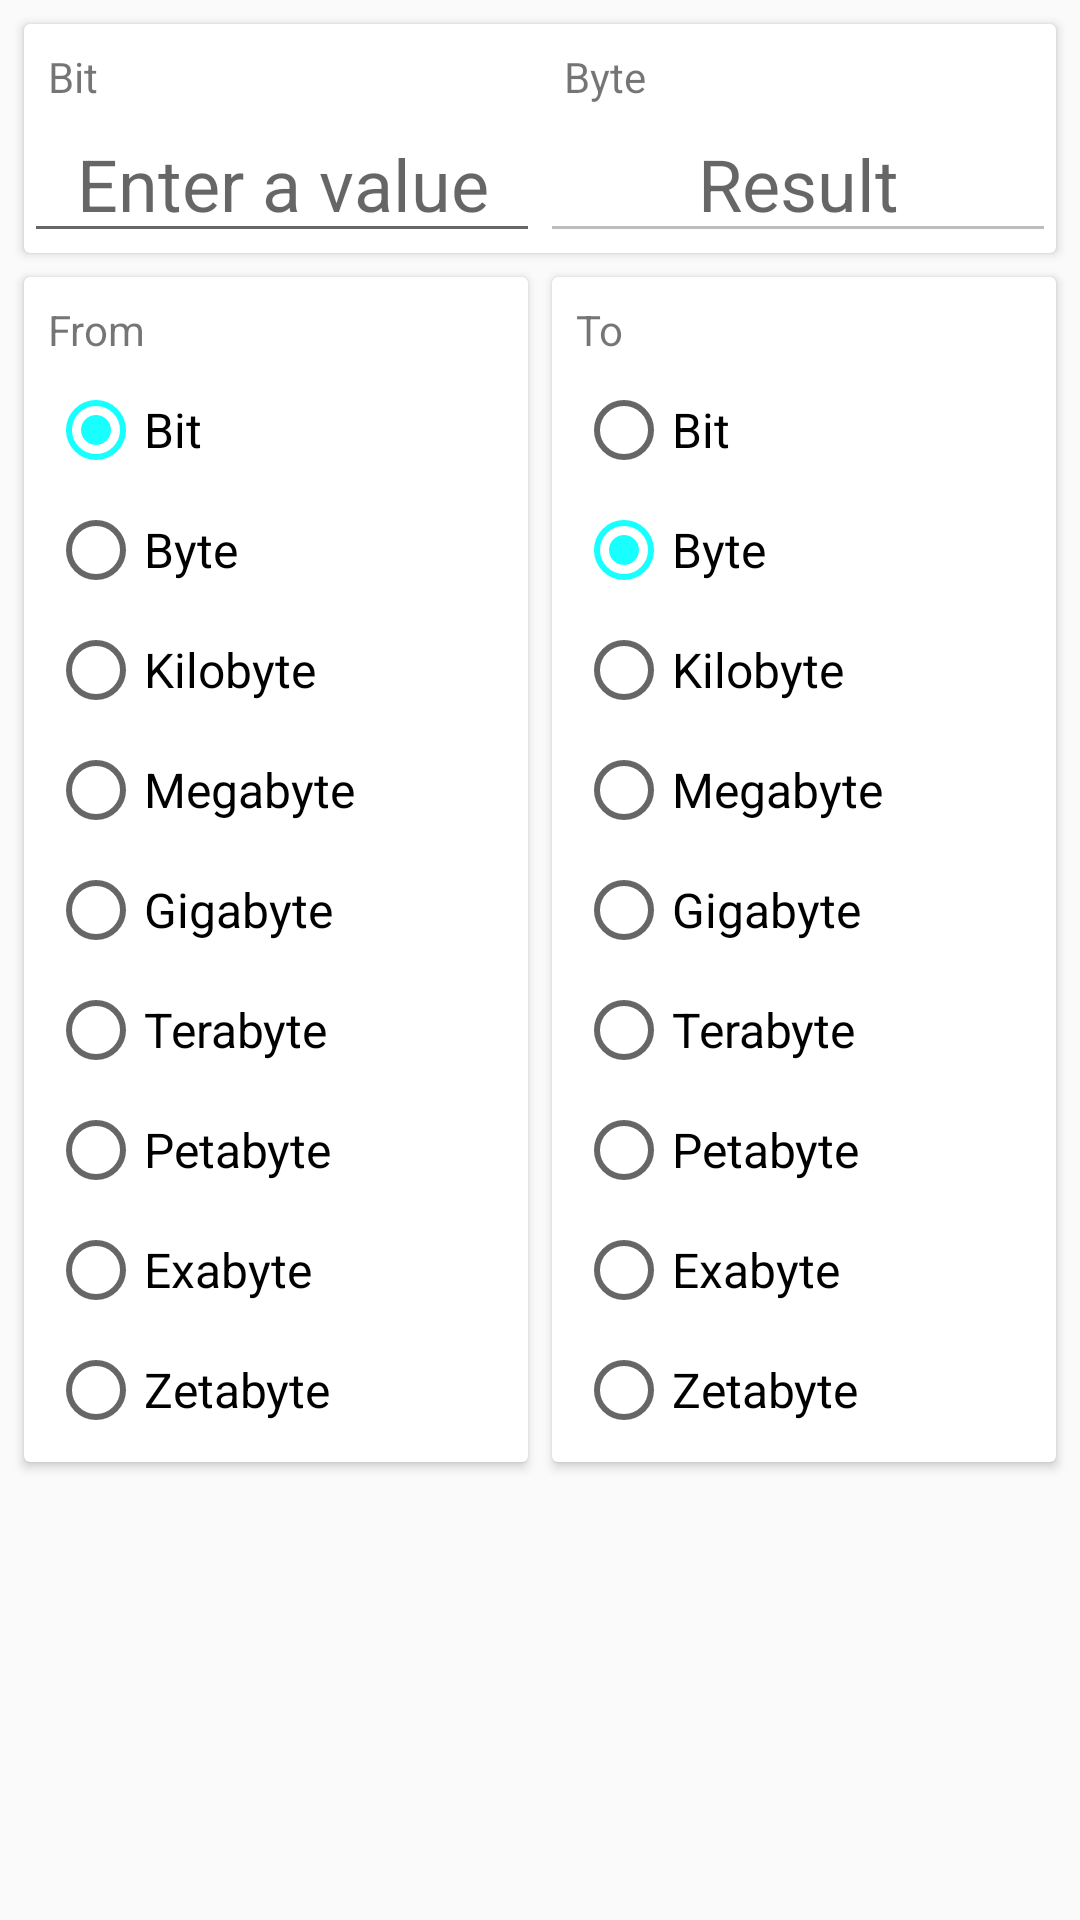

The Android layout XML behind this screen, and the referenced resources:
<!-- AndroidManifest.xml: application theme AppTheme -->
<!-- res/layout/fragment_digital_storage.xml -->
<?xml version="1.0" encoding="utf-8"?>
<LinearLayout xmlns:android="http://schemas.android.com/apk/res/android"
    xmlns:tools="http://schemas.android.com/tools"
    android:id="@+id/content_digital_storage"
    android:layout_width="match_parent"
    android:layout_height="match_parent"
    android:orientation="vertical"
    tools:context="com.example.mohamed.simpleconverter.Fragments.DigitalStorageActivityFragment">

    <android.support.v7.widget.CardView style="@style/HeaderCardView">

        <TableLayout
            android:layout_width="match_parent"
            android:layout_height="wrap_content">

            <TableRow>

                <TextView
                    android:id="@+id/tvFromVal"
                    style="@style/UnitText"
                    android:text="@string/bit" />

                <TextView
                    android:id="@+id/tvToRes"
                    style="@style/UnitText"
                    android:text="@string/Byte" />
            </TableRow>

            <TableRow>

                <EditText
                    android:id="@+id/etValue"
                    style="@style/ValueEditText" />

                <EditText
                    android:id="@+id/etResult"
                    style="@style/ResultEditText" />
            </TableRow>
        </TableLayout>

    </android.support.v7.widget.CardView>

    <ScrollView
        android:layout_width="match_parent"
        android:layout_height="wrap_content">

        <LinearLayout
            android:layout_width="match_parent"
            android:layout_height="wrap_content"
            android:orientation="horizontal">

            <android.support.v7.widget.CardView
                style="@style/UnitsCardView"
                android:layout_marginEnd="4dp"
                android:layout_marginLeft="8dp"
                android:layout_marginRight="4dp"
                android:layout_marginStart="8dp">

                <RadioGroup
                    android:id="@+id/rgfrom"
                    style="@style/UnitsRadioGroup">

                    <TextView
                        android:layout_width="wrap_content"
                        android:layout_height="wrap_content"
                        android:text="@string/from" />

                    <RadioButton
                        android:id="@+id/rbBit1"
                        style="@style/UnitRadioButton"
                        android:layout_width="wrap_content"
                        android:layout_height="wrap_content"
                        android:checked="true"
                        android:text="@string/bit" />

                    <RadioButton
                        android:id="@+id/rbByte1"
                        style="@style/UnitRadioButton"
                        android:layout_width="wrap_content"
                        android:layout_height="wrap_content"
                        android:text="@string/Byte" />

                    <RadioButton
                        android:id="@+id/rbKilo1"
                        style="@style/UnitRadioButton"
                        android:layout_width="wrap_content"
                        android:layout_height="wrap_content"
                        android:text="@string/kilo" />

                    <RadioButton
                        android:id="@+id/rbMega1"
                        style="@style/UnitRadioButton"
                        android:layout_width="wrap_content"
                        android:layout_height="wrap_content"
                        android:text="@string/mega" />

                    <RadioButton
                        android:id="@+id/rbGiga1"
                        style="@style/UnitRadioButton"
                        android:layout_width="wrap_content"
                        android:layout_height="wrap_content"
                        android:text="@string/giga" />

                    <RadioButton
                        android:id="@+id/rbTera1"
                        style="@style/UnitRadioButton"
                        android:layout_width="wrap_content"
                        android:layout_height="wrap_content"
                        android:text="@string/tera" />

                    <RadioButton
                        android:id="@+id/rbPeta1"
                        style="@style/UnitRadioButton"
                        android:layout_width="wrap_content"
                        android:layout_height="wrap_content"
                        android:text="@string/peta" />

                    <RadioButton
                        android:id="@+id/rbExa1"
                        style="@style/UnitRadioButton"
                        android:layout_width="wrap_content"
                        android:layout_height="wrap_content"
                        android:text="@string/exa" />

                    <RadioButton
                        android:id="@+id/rbZeta1"
                        style="@style/UnitRadioButton"
                        android:layout_width="wrap_content"
                        android:layout_height="wrap_content"
                        android:text="@string/zeta" />
                </RadioGroup>
            </android.support.v7.widget.CardView>

            <android.support.v7.widget.CardView
                style="@style/UnitsCardView"
                android:layout_marginEnd="8dp"
                android:layout_marginLeft="4dp"
                android:layout_marginRight="8dp"
                android:layout_marginStart="4dp">

                <RadioGroup
                    android:id="@+id/rgTo"
                    style="@style/UnitsRadioGroup">

                    <TextView
                        android:layout_width="wrap_content"
                        android:layout_height="wrap_content"
                        android:text="@string/to" />

                    <RadioButton
                        android:id="@+id/rbBit2"
                        style="@style/UnitRadioButton"
                        android:layout_width="wrap_content"
                        android:layout_height="wrap_content"
                        android:text="@string/bit" />

                    <RadioButton
                        android:id="@+id/rbByte2"
                        style="@style/UnitRadioButton"
                        android:layout_width="wrap_content"
                        android:layout_height="wrap_content"
                        android:checked="true"
                        android:text="@string/Byte" />

                    <RadioButton
                        android:id="@+id/rbKilo2"
                        style="@style/UnitRadioButton"
                        android:layout_width="wrap_content"
                        android:layout_height="wrap_content"
                        android:text="@string/kilo" />

                    <RadioButton
                        android:id="@+id/rbMega2"
                        style="@style/UnitRadioButton"
                        android:layout_width="wrap_content"
                        android:layout_height="wrap_content"
                        android:text="@string/mega" />

                    <RadioButton
                        android:id="@+id/rbGiga2"
                        style="@style/UnitRadioButton"
                        android:layout_width="wrap_content"
                        android:layout_height="wrap_content"
                        android:text="@string/giga" />

                    <RadioButton
                        android:id="@+id/rbTera2"
                        style="@style/UnitRadioButton"
                        android:layout_width="wrap_content"
                        android:layout_height="wrap_content"
                        android:text="@string/tera" />

                    <RadioButton
                        android:id="@+id/rbPeta2"
                        style="@style/UnitRadioButton"
                        android:layout_width="wrap_content"
                        android:layout_height="wrap_content"
                        android:text="@string/peta" />

                    <RadioButton
                        android:id="@+id/rbExa2"
                        style="@style/UnitRadioButton"
                        android:layout_width="wrap_content"
                        android:layout_height="wrap_content"
                        android:text="@string/exa" />

                    <RadioButton
                        android:id="@+id/rbZeta2"
                        style="@style/UnitRadioButton"
                        android:layout_width="wrap_content"
                        android:layout_height="wrap_content"
                        android:text="@string/zeta" />
                </RadioGroup>
            </android.support.v7.widget.CardView>
        </LinearLayout>
    </ScrollView>
</LinearLayout>
<!-- resources referenced by this layout -->
<resources>
  <string name="Byte">Byte</string>
  <string name="bit">Bit</string>
  <string name="exa">Exabyte</string>
  <string name="from">From</string>
  <string name="giga">Gigabyte</string>
  <string name="kilo">Kilobyte</string>
  <string name="mega">Megabyte</string>
  <string name="peta">Petabyte</string>
  <string name="tera">Terabyte</string>
  <string name="to">To</string>
  <string name="zeta">Zetabyte</string>
  <style name="HeaderCardView">
          <item name="android:layout_width">match_parent</item>
          <item name="android:layout_height">wrap_content</item>
          <item name="android:layout_marginBottom">4dp</item>
          <item name="android:layout_marginLeft">8dp</item>
          <item name="android:layout_marginRight">8dp</item>
          <item name="android:layout_marginTop">8dp</item>
      </style>
  <style name="ResultEditText">
          <item name="android:layout_width">0dp</item>
          <item name="android:layout_height">wrap_content</item>
          <item name="android:layout_weight">0.5</item>
          <item name="android:gravity">center</item>
          <item name="android:hint">@string/result</item>
          <item name="android:textColor">@android:color/holo_green_light</item>
          <item name="android:textSize">24sp</item>
          <item name="android:enabled">false</item>
      </style>
  <style name="UnitRadioButton">
          <item name="android:layout_marginTop">8dp</item>
          <item name="android:textSize">16sp</item>
      </style>
  <style name="UnitText">
          <item name="android:layout_width">0dp</item>
          <item name="android:layout_height">wrap_content</item>
          <item name="android:layout_weight">0.5</item>
          <item name="android:paddingLeft">8dp</item>
          <item name="android:paddingRight">0dp</item>
          <item name="android:paddingTop">8dp</item>
      </style>
  <style name="UnitsCardView">
          <item name="android:layout_width">0dp</item>
          <item name="android:layout_height">wrap_content</item>
          <item name="android:layout_marginBottom">8dp</item>
          <item name="android:layout_marginTop">4dp</item>
          <item name="android:layout_weight">0.5</item>
      </style>
  <style name="UnitsRadioGroup">
          <item name="android:layout_width">match_parent</item>
          <item name="android:layout_height">wrap_content</item>
          <item name="android:orientation">vertical</item>
          <item name="android:padding">8dp</item>
      </style>
  <style name="ValueEditText">
          <item name="android:layout_width">0dp</item>
          <item name="android:layout_height">wrap_content</item>
          <item name="android:layout_weight">0.5</item>
          <item name="android:hint">@string/hint</item>
          <item name="android:gravity">center</item>
          <item name="android:textSize">24sp</item>
          <item name="android:maxLength">15</item>
          <item name="android:inputType">number|numberDecimal</item>
      </style>
  <style name="AppTheme" parent="Theme.AppCompat.Light.NoActionBar">
          
          <item name="colorPrimary">@color/colorPrimary</item>
          <item name="colorPrimaryDark">@color/colorPrimaryDark</item>
          <item name="colorAccent">@color/colorAccent</item>
  
      </style>
  <string name="result">Result</string>
  <string name="hint">Enter a value</string>
  <color name="colorPrimary">#616161</color>
  <color name="colorPrimaryDark">#424242</color>
  <color name="colorAccent">#18FFFF</color>
</resources>
